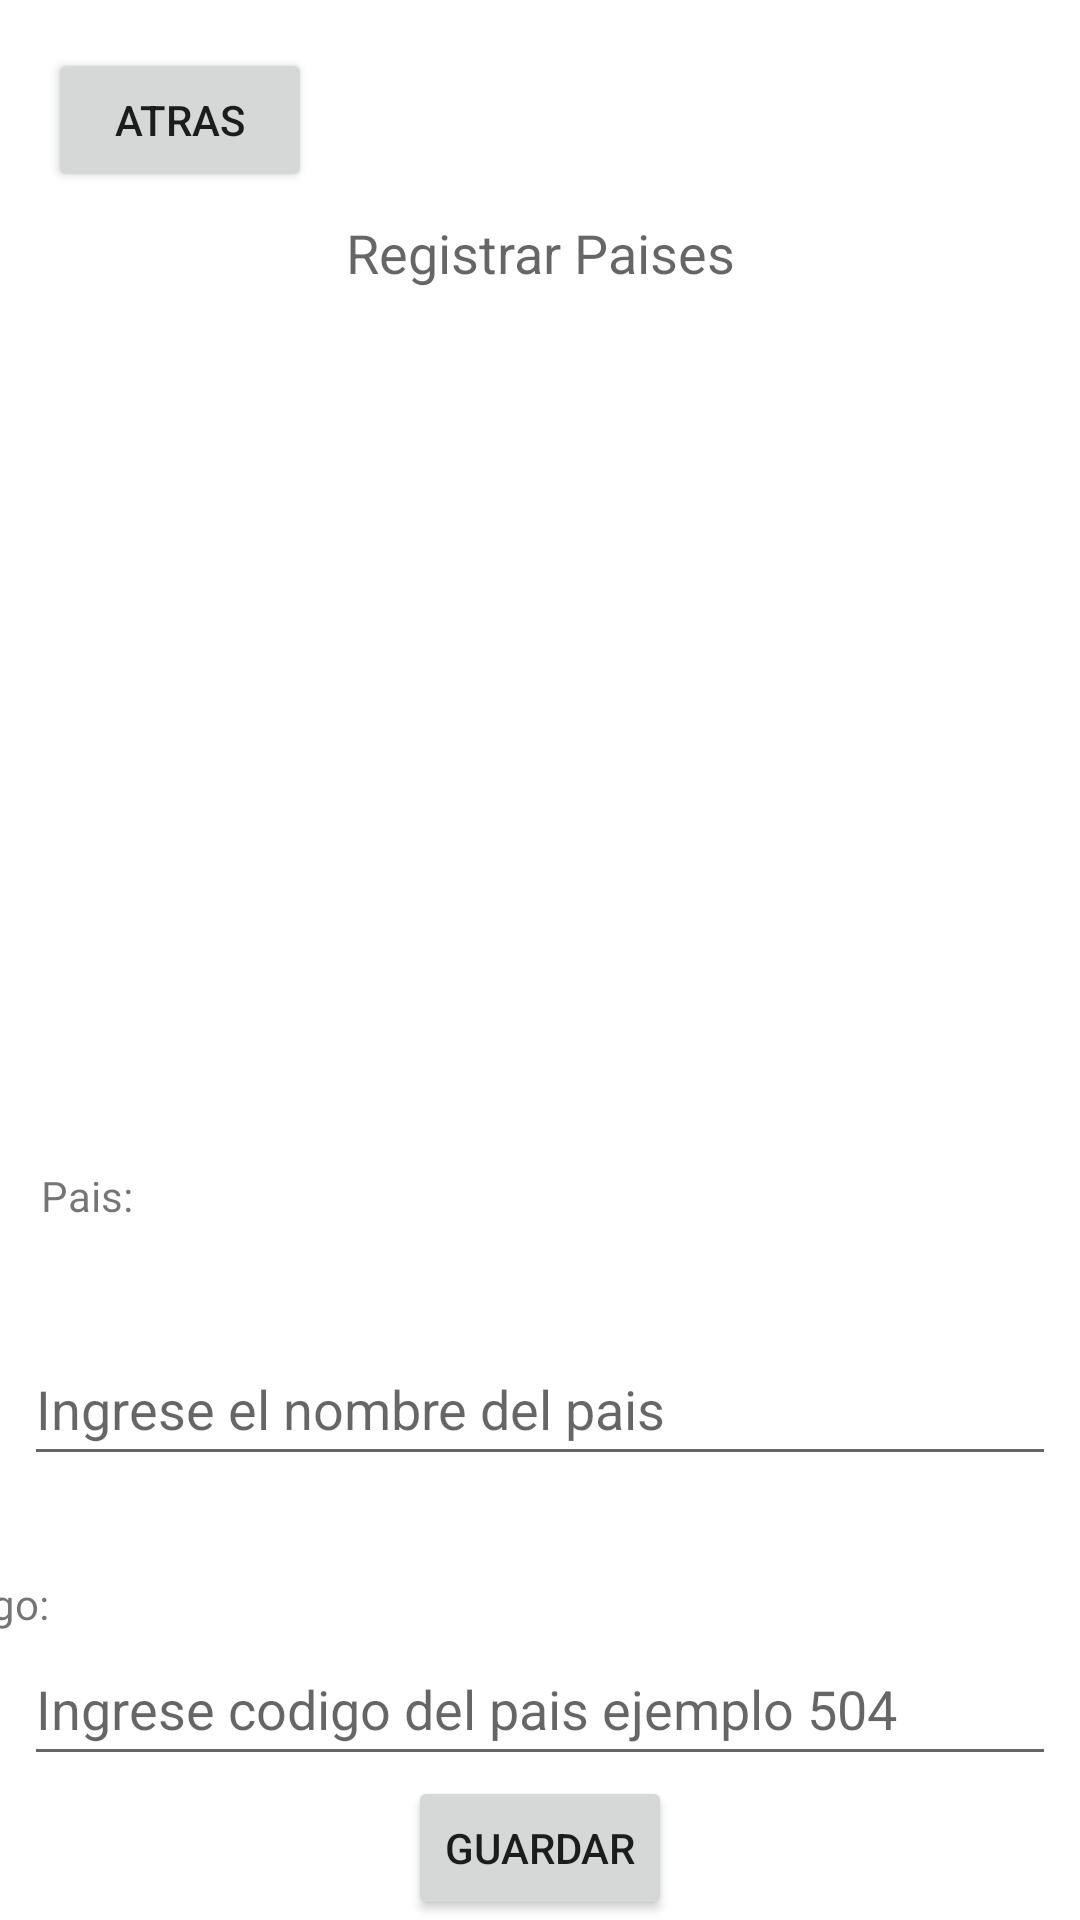

Produce the Android XML layout that renders to this screen, including the resource entries it uses.
<!-- AndroidManifest.xml: application theme Theme.PMEXAMEN1P -->
<!-- res/layout/activity_pais.xml -->
<?xml version="1.0" encoding="utf-8"?>
<androidx.constraintlayout.widget.ConstraintLayout xmlns:android="http://schemas.android.com/apk/res/android"
    xmlns:app="http://schemas.android.com/apk/res-auto"
    xmlns:tools="http://schemas.android.com/tools"
    android:layout_width="match_parent"
    android:layout_height="match_parent"
    tools:context=".Clases.Pais">

    <Button
        android:id="@+id/apbtnAtras"
        android:layout_width="wrap_content"
        android:layout_height="wrap_content"
        android:layout_marginStart="16dp"
        android:layout_marginTop="16dp"
        android:text="Atras"
        app:layout_constraintStart_toStartOf="parent"
        app:layout_constraintTop_toTopOf="parent" />

    <EditText
        android:id="@+id/aptxtPais"
        android:layout_width="0dp"
        android:layout_height="wrap_content"
        android:layout_marginStart="8dp"
        android:layout_marginTop="36dp"
        android:layout_marginEnd="8dp"
        android:ems="10"
        android:hint="Ingrese el nombre del pais"
        android:inputType="textPersonName"
        android:minHeight="48dp"
        app:layout_constraintEnd_toEndOf="parent"
        app:layout_constraintHorizontal_bias="0.0"
        app:layout_constraintStart_toStartOf="parent"
        app:layout_constraintTop_toBottomOf="@+id/textView7" />

    <EditText
        android:id="@+id/aptxtCodigo"
        android:layout_width="0dp"
        android:layout_height="wrap_content"
        android:layout_marginStart="8dp"
        android:layout_marginTop="52dp"
        android:layout_marginEnd="8dp"
        android:ems="10"
        android:hint="Ingrese codigo del pais ejemplo 504"
        android:inputType="number"
        android:minHeight="48dp"
        app:layout_constraintEnd_toEndOf="parent"
        app:layout_constraintHorizontal_bias="0.0"
        app:layout_constraintStart_toStartOf="parent"
        app:layout_constraintTop_toBottomOf="@+id/aptxtPais" />

    <TextView
        android:id="@+id/txt"
        android:layout_width="wrap_content"
        android:layout_height="wrap_content"
        android:layout_marginEnd="344dp"
        android:text="Codigo:"
        app:layout_constraintBottom_toTopOf="@+id/aptxtCodigo"
        app:layout_constraintEnd_toEndOf="parent"
        app:layout_constraintTop_toBottomOf="@+id/aptxtPais"
        app:layout_constraintVertical_bias="1.0" />

    <TextView
        android:id="@+id/textView6"
        android:layout_width="wrap_content"
        android:layout_height="wrap_content"
        android:text="Registrar Paises"
        android:textAppearance="@style/TextAppearance.AppCompat.Medium"
        app:layout_constraintBottom_toBottomOf="parent"
        app:layout_constraintEnd_toEndOf="parent"
        app:layout_constraintStart_toStartOf="parent"
        app:layout_constraintTop_toTopOf="parent"
        app:layout_constraintVertical_bias="0.117" />

    <Button
        android:id="@+id/apbtnGuardar"
        android:layout_width="wrap_content"
        android:layout_height="wrap_content"
        android:text="Guardar"
        app:layout_constraintBottom_toBottomOf="parent"
        app:layout_constraintEnd_toEndOf="parent"
        app:layout_constraintStart_toStartOf="parent"
        app:layout_constraintTop_toBottomOf="@+id/aptxtCodigo"
        app:layout_constraintVertical_bias="0.155" />

    <TextView
        android:id="@+id/textView7"
        android:layout_width="wrap_content"
        android:layout_height="wrap_content"
        android:layout_marginTop="16dp"
        android:text="Pais:"
        app:layout_constraintBottom_toTopOf="@+id/aptxtPais"
        app:layout_constraintEnd_toEndOf="parent"
        app:layout_constraintHorizontal_bias="0.041"
        app:layout_constraintStart_toStartOf="parent"
        app:layout_constraintTop_toBottomOf="@+id/textView2"
        app:layout_constraintVertical_bias="0.818" />
</androidx.constraintlayout.widget.ConstraintLayout>
<!-- resources referenced by this layout -->
<resources>
  <style name="Theme.PMEXAMEN1P" parent="Theme.MaterialComponents.DayNight.DarkActionBar">
          
          <item name="colorPrimary">@color/purple_500</item>
          <item name="colorPrimaryVariant">@color/purple_700</item>
          <item name="colorOnPrimary">@color/white</item>
          
          <item name="colorSecondary">@color/teal_200</item>
          <item name="colorSecondaryVariant">@color/teal_700</item>
          <item name="colorOnSecondary">@color/black</item>
          
          <item name="android:statusBarColor">?attr/colorPrimaryVariant</item>
          
      </style>
  <!-- not gathered from this repository: default colours our renderer supplied (Android Studio template values) -->
  <color name="purple_500">#FF6200EE</color>
  <color name="purple_700">#FF3700B3</color>
  <color name="teal_200">#FF03DAC5</color>
  <color name="teal_700">#FF018786</color>
  <color name="black">#FF000000</color>
  <color name="white">#FFFFFFFF</color>
</resources>
